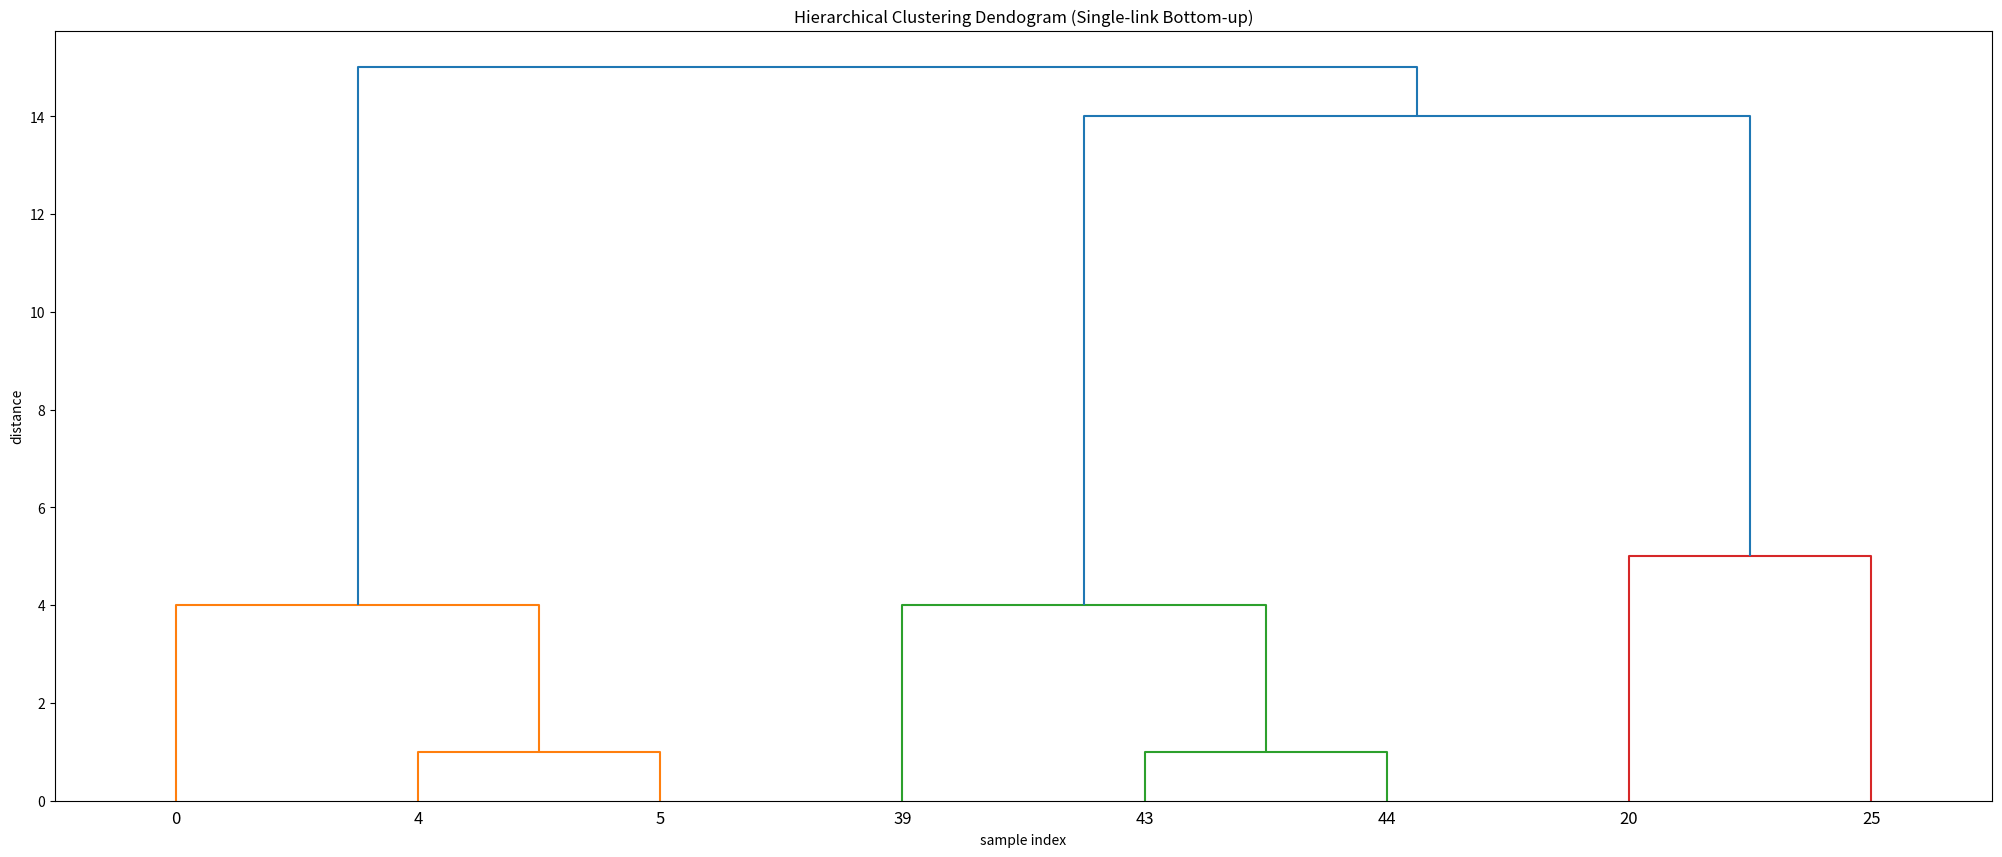

The matplotlib source for this figure:
# Problem 2

# part a: Build a dendogram for this dataset using single-link, bottom-up approach. Show your work.

from matplotlib import pyplot as plt
from scipy.cluster.hierarchy import dendrogram, linkage
import numpy as np

X = [[i] for i in [0, 4, 5, 20, 25, 39, 43, 44]]
X_arr = np.array(X)
print(X_arr)

n = X_arr.shape[0]
p = X_arr.shape[1]
dist = np.zeros((n, n))
for i in range(n):
    for j in range(n):
        s = 0
        for k in range(p):
            s += (X_arr[i, k] - X_arr[j, k])**2
        dist[i, j] = np.sqrt(s)
dist

print(dist)

Z = linkage(X, 'single', 'euclidean')
fig = plt.figure(figsize=(25, 10))

labels = ['0', '4', '5', '20', '25', '39', '43', '44']
dendrogram = dendrogram(Z, labels=labels)
plt.title('Hierarchical Clustering Dendogram (Single-link Bottom-up)')
plt.xlabel('sample index')
plt.ylabel('distance')
plt.show()

# part b: Suppose we want the two top-level clusters. List the data points in each cluster.

# top level Cluster 1: [0, 4, 5]
# top level Cluster 2: [20, 25, 39, 43, 44]